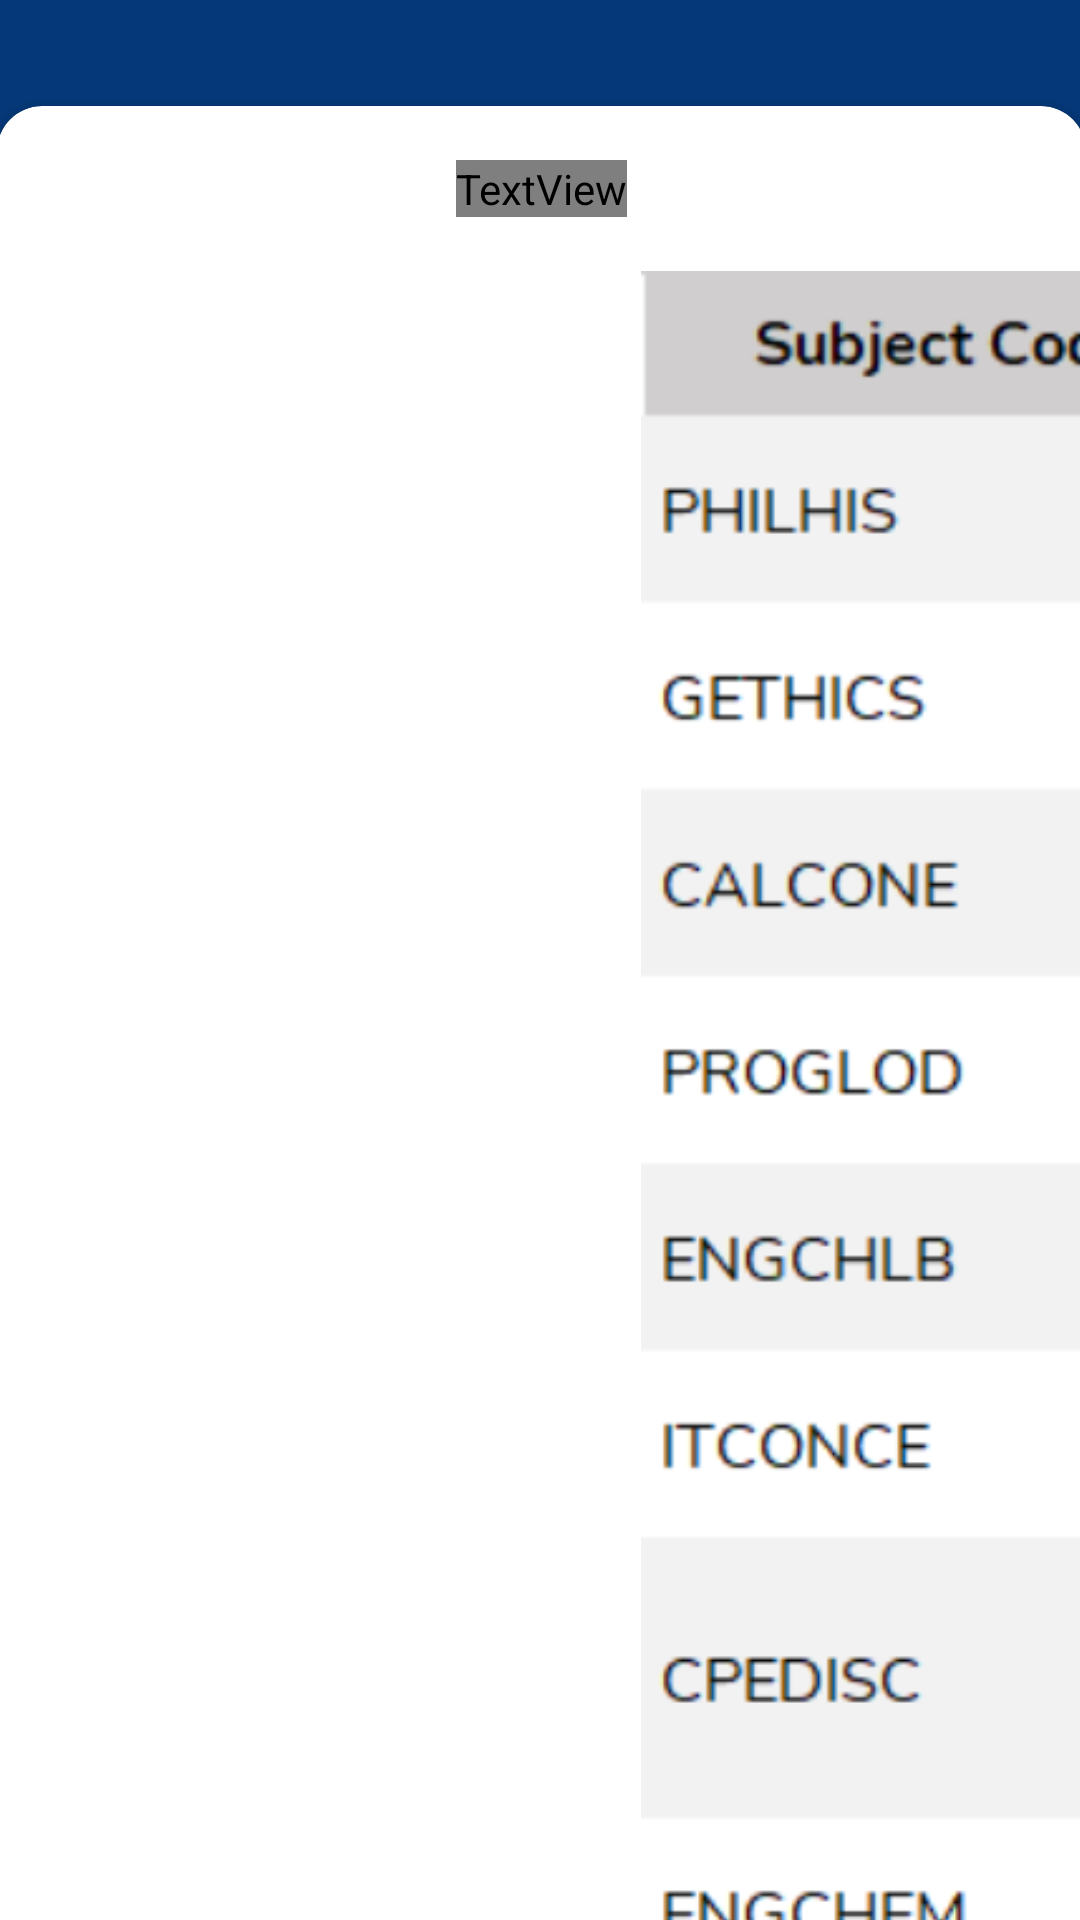

This screen was rendered from an Android layout file. Write that file and the resources it references.
<!-- AndroidManifest.xml: application theme Theme.RAMSdroid -->
<!-- res/layout/rams_records_grades.xml -->
<?xml version="1.0" encoding="utf-8"?>
<androidx.constraintlayout.widget.ConstraintLayout xmlns:android="http://schemas.android.com/apk/res/android"
    xmlns:app="http://schemas.android.com/apk/res-auto"
    xmlns:tools="http://schemas.android.com/tools"
    android:layout_width="match_parent"
    android:layout_height="match_parent"
    android:background="@color/apc_gray_normal"
    tools:context=".Records_Grades">


    <ImageView
        android:id="@+id/imageView4"
        android:layout_width="match_parent"
        android:layout_height="match_parent"
        android:src="@drawable/background_yellow_gradient"
        tools:layout_editor_absoluteX="-16dp"
        tools:layout_editor_absoluteY="0dp" />

    <ImageView
        android:id="@+id/imageView3"
        android:layout_width="match_parent"
        android:layout_height="55dp"
        android:src="@color/apc_darker_blue"
        app:layout_constraintBottom_toBottomOf="parent"
        app:layout_constraintEnd_toEndOf="parent"
        app:layout_constraintHorizontal_bias="1.0"
        app:layout_constraintStart_toStartOf="parent"
        app:layout_constraintTop_toTopOf="parent"
        app:layout_constraintVertical_bias="0.0" />

    <TextView
        android:id="@+id/assesments_title"
        android:layout_width="wrap_content"
        android:layout_height="30dp"
        android:layout_marginTop="20dp"
        android:fontFamily="@font/nunitosans"
        android:gravity="center"
        android:text="My Grades"
        android:textColor="@color/apc_darker_blue"
        android:textSize="20sp"
        android:textStyle="bold"
        app:layout_constraintBottom_toBottomOf="parent"
        app:layout_constraintEnd_toEndOf="parent"
        app:layout_constraintHorizontal_bias="0.233"
        app:layout_constraintStart_toStartOf="parent"
        app:layout_constraintTop_toTopOf="parent"
        app:layout_constraintVertical_bias="0.109" />

    <ImageButton
        android:id="@+id/grades_backBTN"
        android:layout_width="30dp"
        android:layout_height="30dp"
        android:background="@drawable/arrow_leftbutton"
        android:backgroundTint="@color/apc_darker_blue"
        app:layout_constraintBottom_toBottomOf="@+id/assesments_title"
        app:layout_constraintEnd_toStartOf="@+id/assesments_title"
        app:layout_constraintHorizontal_bias="0.787"
        app:layout_constraintStart_toStartOf="parent"
        app:layout_constraintTop_toTopOf="@+id/assesments_title"
        app:layout_constraintVertical_bias="0.0"
        tools:ignore="SpeakableTextPresentCheck" />

    <androidx.cardview.widget.CardView
        android:layout_width="363dp"
        android:layout_height="700dp"
        android:layout_marginTop="31dp"
        app:cardCornerRadius="15dp"
        app:cardBackgroundColor="@color/white"
        android:layout_marginBottom="15dp"
        app:layout_constraintBottom_toBottomOf="@+id/imageView4"
        app:layout_constraintEnd_toEndOf="parent"
        app:layout_constraintStart_toStartOf="parent"
        app:layout_constraintTop_toBottomOf="@+id/assesments_title">

        <androidx.appcompat.widget.LinearLayoutCompat
            android:layout_width="match_parent"
            android:layout_height="match_parent"
            android:orientation="vertical">

            <androidx.appcompat.widget.LinearLayoutCompat
                android:layout_width="match_parent"
                android:layout_height="55dp"
                android:gravity="center">

                <TextView
                    android:id="@+id/grades_desc_text_view"
                    android:layout_width="wrap_content"
                    android:layout_height="wrap_content"
                    android:text="Term 1"
                    android:fontFamily="@font/nunitosans"
                    android:textColor="@color/black"
                    android:textSize="33dp" />


            </androidx.appcompat.widget.LinearLayoutCompat>



            <HorizontalScrollView
                android:layout_width="match_parent"
                android:layout_height="wrap_content"
                >

                <ImageView
                    android:layout_width="wrap_content"
                    android:layout_height="match_parent"
                    android:src="@drawable/gradestable"
                    />


            </HorizontalScrollView>



        </androidx.appcompat.widget.LinearLayoutCompat>
    </androidx.cardview.widget.CardView>
</androidx.constraintlayout.widget.ConstraintLayout>
<!-- resources referenced by this layout -->
<resources>
  <color name="apc_darker_blue">#053878</color>
  <color name="apc_gray_normal">#dfdfdf</color>
  <color name="black">#FF000000</color>
  <color name="white">#FFFFFFFF</color>
  <!-- drawable arrow_leftbutton: png bitmap (drawable, 3721 bytes) -->
  <!-- drawable gradestable: png bitmap (drawable, 342986 bytes) -->
  <style name="Theme.RAMSdroid" parent="Theme.MaterialComponents.DayNight.NoActionBar">
          
          <item name="colorPrimary">@color/purple_500</item>
          <item name="colorPrimaryVariant">@color/purple_700</item>
          <item name="colorOnPrimary">@color/white</item>
          
          <item name="colorSecondary">@color/teal_200</item>
          <item name="colorSecondaryVariant">@color/teal_700</item>
          <item name="colorOnSecondary">@color/black</item>
          
          <item name="android:statusBarColor">@android:color/transparent</item>
          
          <item name="android:windowTranslucentStatus">true</item>
          <item name="android:windowTranslucentNavigation">true</item>
      </style>
  <color name="purple_500">#FF6200EE</color>
  <color name="purple_700">#FF3700B3</color>
  <color name="teal_200">#FF03DAC5</color>
  <color name="teal_700">#FF018786</color>
</resources>
